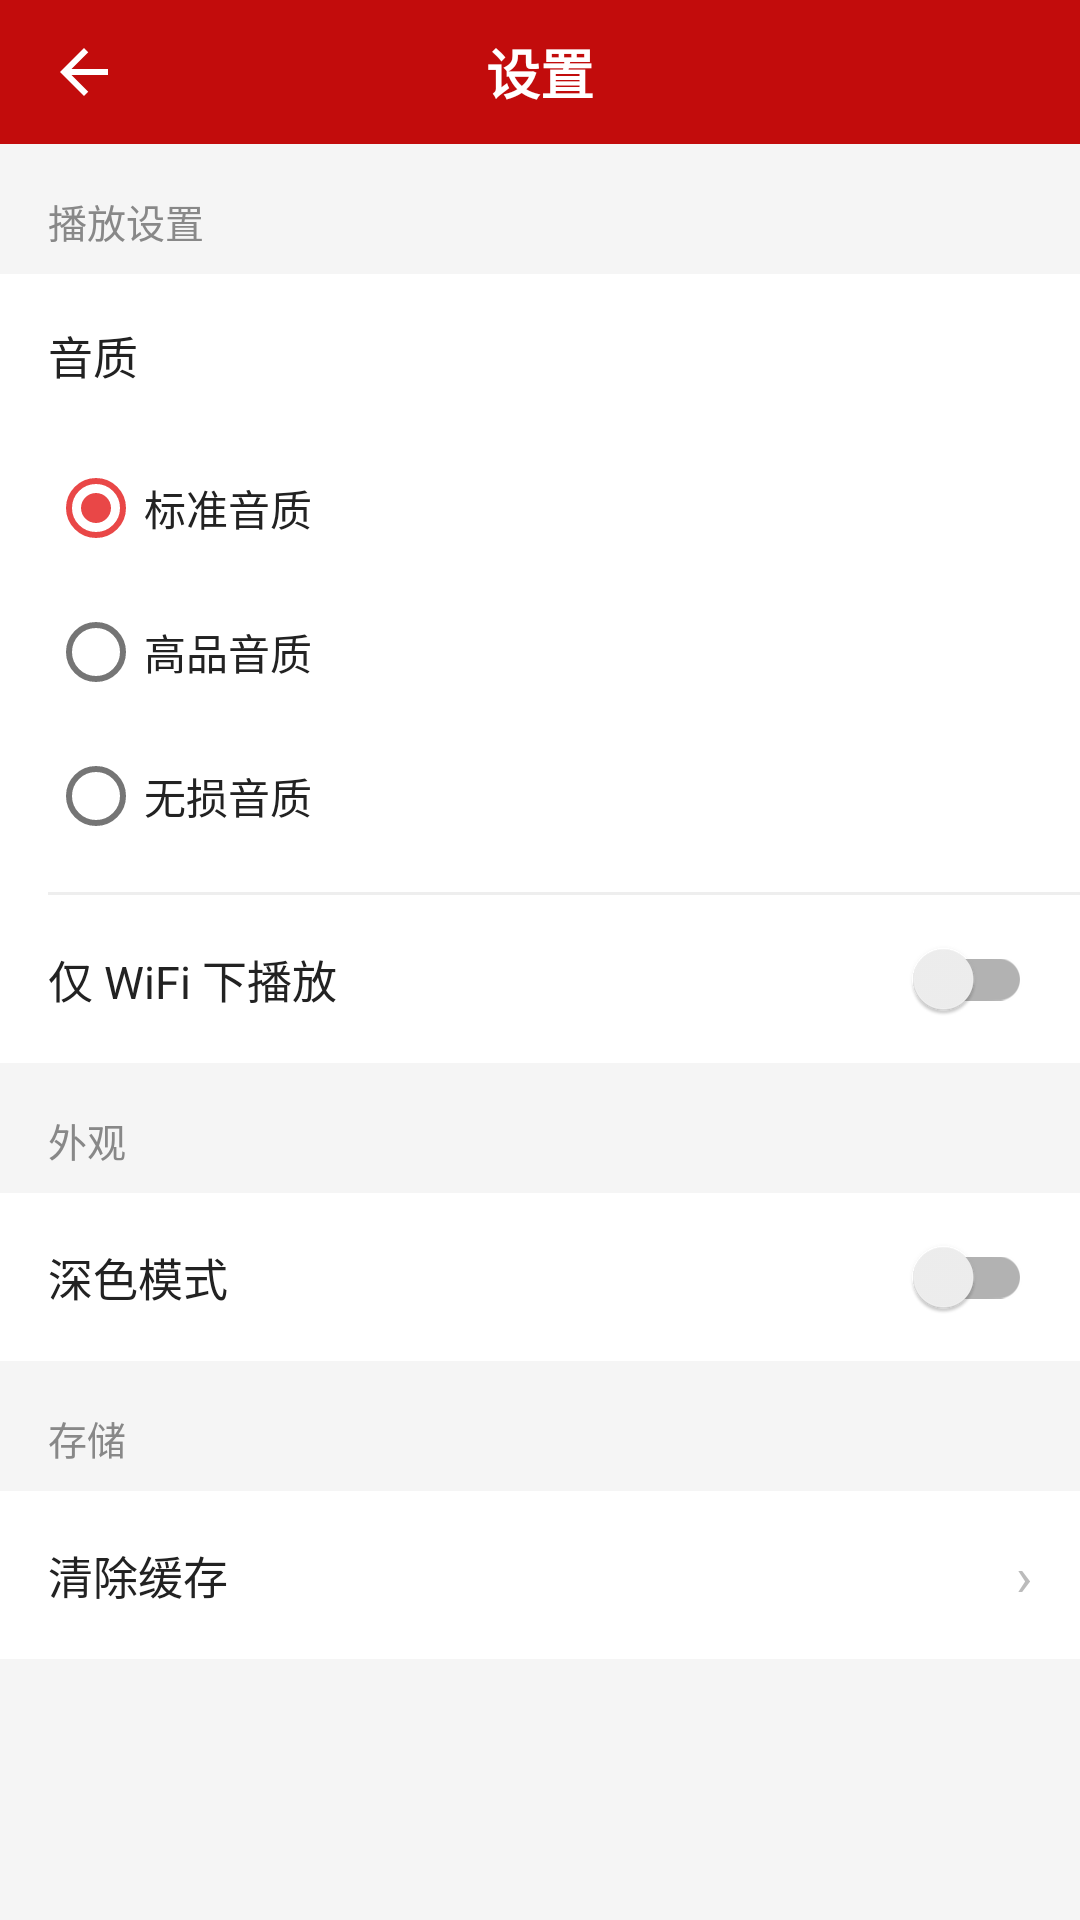

Layout XML and referenced resources for this Android screen:
<!-- AndroidManifest.xml: application theme Theme.MusicApp -->
<!-- res/layout/activity_settings.xml -->
<?xml version="1.0" encoding="utf-8"?>
<LinearLayout xmlns:android="http://schemas.android.com/apk/res/android"
    android:layout_width="match_parent"
    android:layout_height="match_parent"
    android:orientation="vertical"
    android:background="@color/bgGray">

    <RelativeLayout
        android:layout_width="match_parent"
        android:layout_height="48dp"
        android:background="@color/neteaseRed"
        android:paddingStart="8dp"
        android:paddingEnd="16dp">

        <ImageView
            android:id="@+id/iv_back"
            android:layout_width="40dp"
            android:layout_height="40dp"
            android:layout_alignParentStart="true"
            android:layout_centerVertical="true"
            android:padding="8dp"
            android:background="?android:attr/selectableItemBackgroundBorderless"
            android:src="@drawable/ic_back"
            android:contentDescription="@string/btn_back" />

        <TextView
            android:layout_width="wrap_content"
            android:layout_height="wrap_content"
            android:layout_centerInParent="true"
            android:text="@string/settings_title"
            android:textColor="@color/textOnDark"
            android:textSize="18sp"
            android:textStyle="bold" />
    </RelativeLayout>

    <ScrollView
        android:layout_width="match_parent"
        android:layout_height="match_parent"
        android:scrollbars="none">

        <LinearLayout
            android:layout_width="match_parent"
            android:layout_height="wrap_content"
            android:orientation="vertical">


            <TextView
                style="@style/SettingsGroupHeader"
                android:text="@string/settings_group_play" />

            <LinearLayout
                android:layout_width="match_parent"
                android:layout_height="wrap_content"
                android:orientation="vertical"
                android:background="@color/bgWhite">

                
                <TextView
                    android:layout_width="wrap_content"
                    android:layout_height="wrap_content"
                    android:padding="16dp"
                    android:text="@string/settings_quality"
                    android:textColor="@color/textPrimary"
                    android:textSize="15sp" />

                <RadioGroup
                    android:id="@+id/rg_quality"
                    android:layout_width="match_parent"
                    android:layout_height="wrap_content"
                    android:orientation="vertical"
                    android:paddingStart="16dp"
                    android:paddingEnd="16dp"
                    android:paddingBottom="8dp">

                    <RadioButton
                        android:id="@+id/rb_standard"
                        android:layout_width="match_parent"
                        android:layout_height="wrap_content"
                        android:text="@string/quality_standard"
                        android:textColor="@color/textPrimary"
                        android:textSize="14sp"
                        android:checked="true" />

                    <RadioButton
                        android:id="@+id/rb_high"
                        android:layout_width="match_parent"
                        android:layout_height="wrap_content"
                        android:text="@string/quality_high"
                        android:textColor="@color/textPrimary"
                        android:textSize="14sp" />

                    <RadioButton
                        android:id="@+id/rb_lossless"
                        android:layout_width="match_parent"
                        android:layout_height="wrap_content"
                        android:text="@string/quality_lossless"
                        android:textColor="@color/textPrimary"
                        android:textSize="14sp" />
                </RadioGroup>

                <View style="@style/ProfileDivider" />

                
                <LinearLayout
                    android:layout_width="match_parent"
                    android:layout_height="56dp"
                    android:orientation="horizontal"
                    android:gravity="center_vertical"
                    android:paddingStart="16dp"
                    android:paddingEnd="16dp">

                    <TextView
                        android:layout_width="0dp"
                        android:layout_height="wrap_content"
                        android:layout_weight="1"
                        android:text="@string/settings_wifi_only"
                        android:textColor="@color/textPrimary"
                        android:textSize="15sp" />

                    <androidx.appcompat.widget.SwitchCompat
                        android:id="@+id/sw_wifi_only"
                        android:layout_width="wrap_content"
                        android:layout_height="wrap_content" />
                </LinearLayout>
            </LinearLayout>

            
            <TextView
                style="@style/SettingsGroupHeader"
                android:text="@string/settings_group_look" />

            <LinearLayout
                android:layout_width="match_parent"
                android:layout_height="wrap_content"
                android:orientation="vertical"
                android:background="@color/bgWhite">

                <LinearLayout
                    android:layout_width="match_parent"
                    android:layout_height="56dp"
                    android:orientation="horizontal"
                    android:gravity="center_vertical"
                    android:paddingStart="16dp"
                    android:paddingEnd="16dp">

                    <TextView
                        android:layout_width="0dp"
                        android:layout_height="wrap_content"
                        android:layout_weight="1"
                        android:text="@string/settings_dark_mode"
                        android:textColor="@color/textPrimary"
                        android:textSize="15sp" />

                    <androidx.appcompat.widget.SwitchCompat
                        android:id="@+id/sw_dark_mode"
                        android:layout_width="wrap_content"
                        android:layout_height="wrap_content" />
                </LinearLayout>
            </LinearLayout>

            
            <TextView
                style="@style/SettingsGroupHeader"
                android:text="@string/settings_group_storage" />

            <LinearLayout
                android:layout_width="match_parent"
                android:layout_height="wrap_content"
                android:orientation="vertical"
                android:background="@color/bgWhite">

                <LinearLayout
                    android:id="@+id/row_clear_cache"
                    style="@style/ProfileRow">

                    <TextView
                        style="@style/ProfileRowText"
                        android:text="@string/settings_clear_cache" />

                    <TextView
                        android:id="@+id/tv_cache_size"
                        android:layout_width="wrap_content"
                        android:layout_height="wrap_content"
                        android:layout_marginEnd="8dp"
                        android:textColor="@color/textSecondary"
                        android:textSize="13sp" />

                    <TextView
                        style="@style/ProfileRowArrow"
                        android:text="@string/arrow_right" />
                </LinearLayout>
            </LinearLayout>

        </LinearLayout>
    </ScrollView>

</LinearLayout>
<!-- resources referenced by this layout -->
<resources>
  <color name="bgGray">#F5F5F5</color>
  <color name="bgWhite">#FFFFFF</color>
  <color name="neteaseRed">#C20C0C</color>
  <color name="textOnDark">#FFFFFF</color>
  <color name="textPrimary">#222222</color>
  <color name="textSecondary">#888888</color>
  <!-- drawable ic_back (drawable) -->
  <?xml version="1.0" encoding="utf-8"?>
  <vector xmlns:android="http://schemas.android.com/apk/res/android"
      android:width="24dp"
      android:height="24dp"
      android:viewportWidth="24"
      android:viewportHeight="24"
      android:tint="@color/textOnDark">
      <path
          android:fillColor="@android:color/white"
          android:pathData="M20,11H7.83l5.59,-5.59L12,4l-8,8 8,8 1.41,-1.41L7.83,13H20v-2z" />
  </vector>
  <string name="arrow_right">›</string>
  <string name="btn_back">返回</string>
  <string name="quality_high">高品音质</string>
  <string name="quality_lossless">无损音质</string>
  <string name="quality_standard">标准音质</string>
  <string name="settings_clear_cache">清除缓存</string>
  <string name="settings_dark_mode">深色模式</string>
  <string name="settings_group_look">外观</string>
  <string name="settings_group_play">播放设置</string>
  <string name="settings_group_storage">存储</string>
  <string name="settings_quality">音质</string>
  <string name="settings_title">设置</string>
  <string name="settings_wifi_only">仅 WiFi 下播放</string>
  <style name="ProfileDivider">
          <item name="android:layout_width">match_parent</item>
          <item name="android:layout_height">1dp</item>
          <item name="android:layout_marginStart">16dp</item>
          <item name="android:background">@color/divider</item>
      </style>
  <style name="ProfileRow">
          <item name="android:layout_width">match_parent</item>
          <item name="android:layout_height">56dp</item>
          <item name="android:orientation">horizontal</item>
          <item name="android:gravity">center_vertical</item>
          <item name="android:paddingStart">16dp</item>
          <item name="android:paddingEnd">16dp</item>
          <item name="android:background">?android:attr/selectableItemBackground</item>
          <item name="android:clickable">true</item>
          <item name="android:focusable">true</item>
      </style>
  <style name="ProfileRowArrow">
          <item name="android:layout_width">wrap_content</item>
          <item name="android:layout_height">wrap_content</item>
          <item name="android:textColor">@color/textHint</item>
          <item name="android:textSize">18sp</item>
      </style>
  <style name="ProfileRowText">
          <item name="android:layout_width">0dp</item>
          <item name="android:layout_height">wrap_content</item>
          <item name="android:layout_weight">1</item>
          <item name="android:textColor">@color/textPrimary</item>
          <item name="android:textSize">15sp</item>
      </style>
  <style name="SettingsGroupHeader">
          <item name="android:layout_width">match_parent</item>
          <item name="android:layout_height">wrap_content</item>
          <item name="android:paddingStart">16dp</item>
          <item name="android:paddingEnd">16dp</item>
          <item name="android:paddingTop">16dp</item>
          <item name="android:paddingBottom">8dp</item>
          <item name="android:textColor">@color/textSecondary</item>
          <item name="android:textSize">13sp</item>
      </style>
  <style name="Theme.MusicApp" parent="Theme.MaterialComponents.Light.NoActionBar">
          
          <item name="colorPrimary">@color/neteaseRed</item>
          <item name="colorPrimaryDark">@color/neteaseRedDark</item>
          <item name="colorAccent">@color/neteaseRedLight</item>
          <item name="android:statusBarColor" tools:targetApi="lollipop">@color/neteaseRedDark</item>
          <item name="android:windowBackground">@color/bgWhite</item>
      </style>
  <color name="divider">#EEEEEE</color>
  <color name="textHint">#BBBBBB</color>
  <color name="neteaseRedDark">#A00A0A</color>
  <color name="neteaseRedLight">#E94747</color>
</resources>
